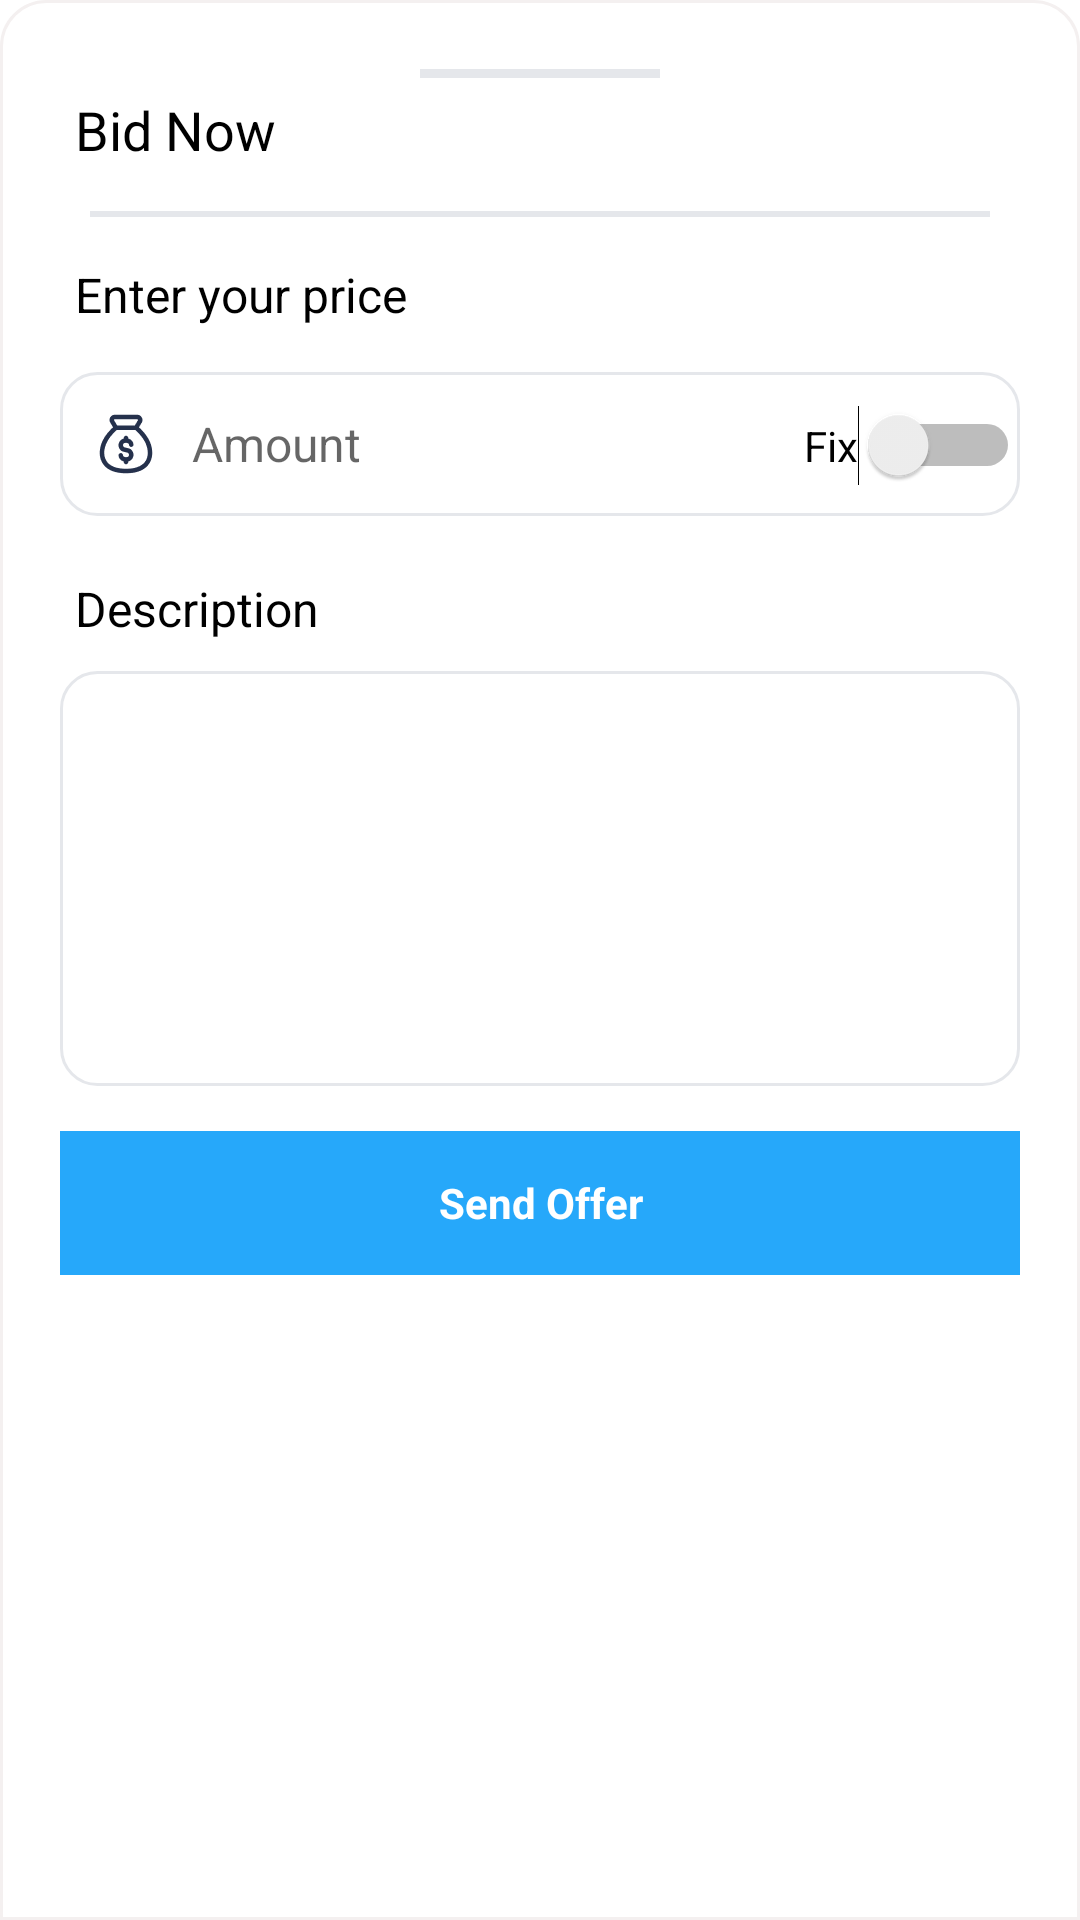

Android layout source for this screen:
<!-- AndroidManifest.xml: application theme Theme.Shipment -->
<!-- res/layout/lorry_book_offer_layout.xml -->
<?xml version="1.0" encoding="utf-8"?>
<LinearLayout xmlns:android="http://schemas.android.com/apk/res/android"
    xmlns:app="http://schemas.android.com/apk/res-auto"
    android:layout_width="match_parent"
    android:layout_height="wrap_content"

    android:background="@drawable/toprounded"
    android:orientation="vertical"
    app:layout_behavior="android.support.design.widget.BottomSheetBehavior">

    <LinearLayout
        android:layout_width="match_parent"
        android:layout_height="wrap_content"
        android:layout_margin="10dp"
        android:gravity="center"
        android:orientation="vertical"
        android:padding="10dp">

        <View
            android:layout_width="80dp"
            android:layout_height="3dp"
            android:layout_marginTop="3dp"
            android:background="@color/gray0" />

        <TextView
            style="@style/Font"
            android:layout_width="match_parent"
            android:layout_height="wrap_content"
            android:gravity="center|start"
            android:padding="5dp"
            android:text="@string/bid_now"
            android:textColor="@color/black"
            android:textSize="18dp" />

        <View
            android:layout_width="match_parent"
            android:layout_height="2dp"
            android:layout_margin="10dp"
            android:background="@color/gray0" />

        <TextView
            style="@style/Font"
            android:layout_width="match_parent"
            android:layout_height="wrap_content"
            android:gravity="center|start"
            android:padding="5dp"
            android:text="@string/enter_your_price"
            android:textColor="@color/black"
            android:textSize="16dp" />
        <View
            android:layout_width="match_parent"
            android:layout_height="10dp" />
        <LinearLayout
            android:layout_width="match_parent"
            android:layout_height="wrap_content"
            android:background="@drawable/input_round_box"
            android:orientation="horizontal">

            <EditText
                android:id="@+id/ed_amount"
                android:layout_width="match_parent"
                android:layout_height="48dp"
                android:layout_weight="1"
                android:backgroundTint="@android:color/transparent"
                android:drawableStart="@drawable/ic_money"
                android:drawablePadding="10dp"
                android:hint="@string/amount"
                android:inputType="number"
                android:padding="10dp"
                android:textColor="@color/black"
                android:textSize="16dp" />

            <Switch
                android:id="@+id/swichtonne"
                android:layout_width="wrap_content"
                android:layout_height="wrap_content"
                android:text="@string/fix" />
        </LinearLayout>

        <View
            android:layout_width="match_parent"
            android:layout_height="15dp" />

        <TextView
            style="@style/Font"
            android:layout_width="match_parent"
            android:layout_height="wrap_content"
            android:gravity="center|start"
            android:padding="5dp"
            android:text="@string/description"
            android:textColor="@color/black"
            android:textSize="16dp" />

        <View
            android:layout_width="match_parent"
            android:layout_height="5dp" />
        <EditText
            android:id="@+id/ed_description"
            android:layout_width="match_parent"
            android:layout_height="wrap_content"
            android:background="@drawable/input_round_box"
            android:minLines="5"
            android:gravity="start"
            android:padding="15dp"
             />

        <View
            android:layout_width="match_parent"
            android:layout_height="15dp" />

        <TextView
            android:id="@+id/btn_sendoffer"
            android:layout_width="match_parent"
            android:layout_height="48dp"
            android:layout_marginBottom="5dp"
            android:background="#26A8FA"
            android:gravity="center"
            android:text="@string/send_offer"
            android:textColor="@color/white"
            android:textSize="14dp"
            android:textStyle="bold" />


        <View
            android:layout_width="match_parent"
            android:layout_height="10dp" />
    </LinearLayout>


</LinearLayout>
<!-- resources referenced by this layout -->
<resources>
  <color name="black">#FF000000</color>
  <color name="gray0">#E5E7EB</color>
  <color name="white">#FFFFFFFF</color>
  <!-- drawable ic_money: png bitmap (drawable-hdpi, 1154 bytes) -->
  <!-- drawable input_round_box (drawable) -->
  <?xml version="1.0" encoding="utf-8"?>
  <selector xmlns:android="http://schemas.android.com/apk/res/android" xmlns:tools="http://schemas.android.com/tools" tools:ignore="MissingDefaultResource">
      <item android:state_pressed="false">
          <shape xmlns:android="http://schemas.android.com/apk/res/android" android:shape="rectangle">
  
              <corners android:radius="12dp" />
  
              <stroke android:width="1dp" android:color="@color/gray0"  />
  
          </shape>
      </item>
  
  </selector>
  <!-- drawable toprounded (drawable) -->
  <?xml version="1.0" encoding="utf-8"?>
  <shape xmlns:android="http://schemas.android.com/apk/res/android"
      android:shape="rectangle">
  
      <solid android:color="#ffffff" />
  
      <corners
          android:topLeftRadius="15dp"
          android:topRightRadius="15dp" />
  
      <stroke android:color="@color/gray"
          android:width="1dp" />
  
  </shape>
  <string name="amount">Amount</string>
  <string name="bid_now">Bid Now</string>
  <string name="description">Description</string>
  <string name="enter_your_price">Enter your price</string>
  <string name="fix">Fix</string>
  <string name="send_offer">Send Offer</string>
  <style name="Font">
          <item name="fontFamily">@font/urbani_extrabold</item>
  
      </style>
  <style name="Theme.Shipment" parent="Theme.MaterialComponents.DayNight.NoActionBar">
          
          <item name="colorPrimary">@color/purple_500</item>
          <item name="colorPrimaryVariant">@color/purple_700</item>
          <item name="colorOnPrimary">@color/white</item>
          
          <item name="colorSecondary">@color/teal_200</item>
          <item name="colorSecondaryVariant">@color/teal_700</item>
          <item name="colorOnSecondary">@color/black</item>
          
          <item name="android:statusBarColor" tools:targetApi="l">?attr/colorPrimaryVariant</item>
          <item name="fontFamily">@font/urbani_regular</item>
          <item name="bottomSheetDialogTheme">@style/AppBottomSheetDialogTheme</item>
  
          
      </style>
  <color name="gray">#F4F0F0</color>
  <color name="purple_500">#26A8FA </color>
  <color name="purple_700">#26A8FA</color>
  <color name="teal_200">#26A8FA</color>
  <color name="teal_700">#26A8FA</color>
  <style name="AppBottomSheetDialogTheme" parent="Theme.Design.Light.BottomSheetDialog">
          <item name="bottomSheetStyle">@style/AppModalStyle</item>
          <item name="fontFamily">@font/urbani_regular</item>
  
      </style>
  <style name="AppModalStyle" parent="Widget.Design.BottomSheet.Modal">
          <item name="android:background">@color/tranfarnt</item>
          <item name="fontFamily">@font/urbani_regular</item>
      </style>
  <color name="tranfarnt">#00D32A1E</color>
</resources>
